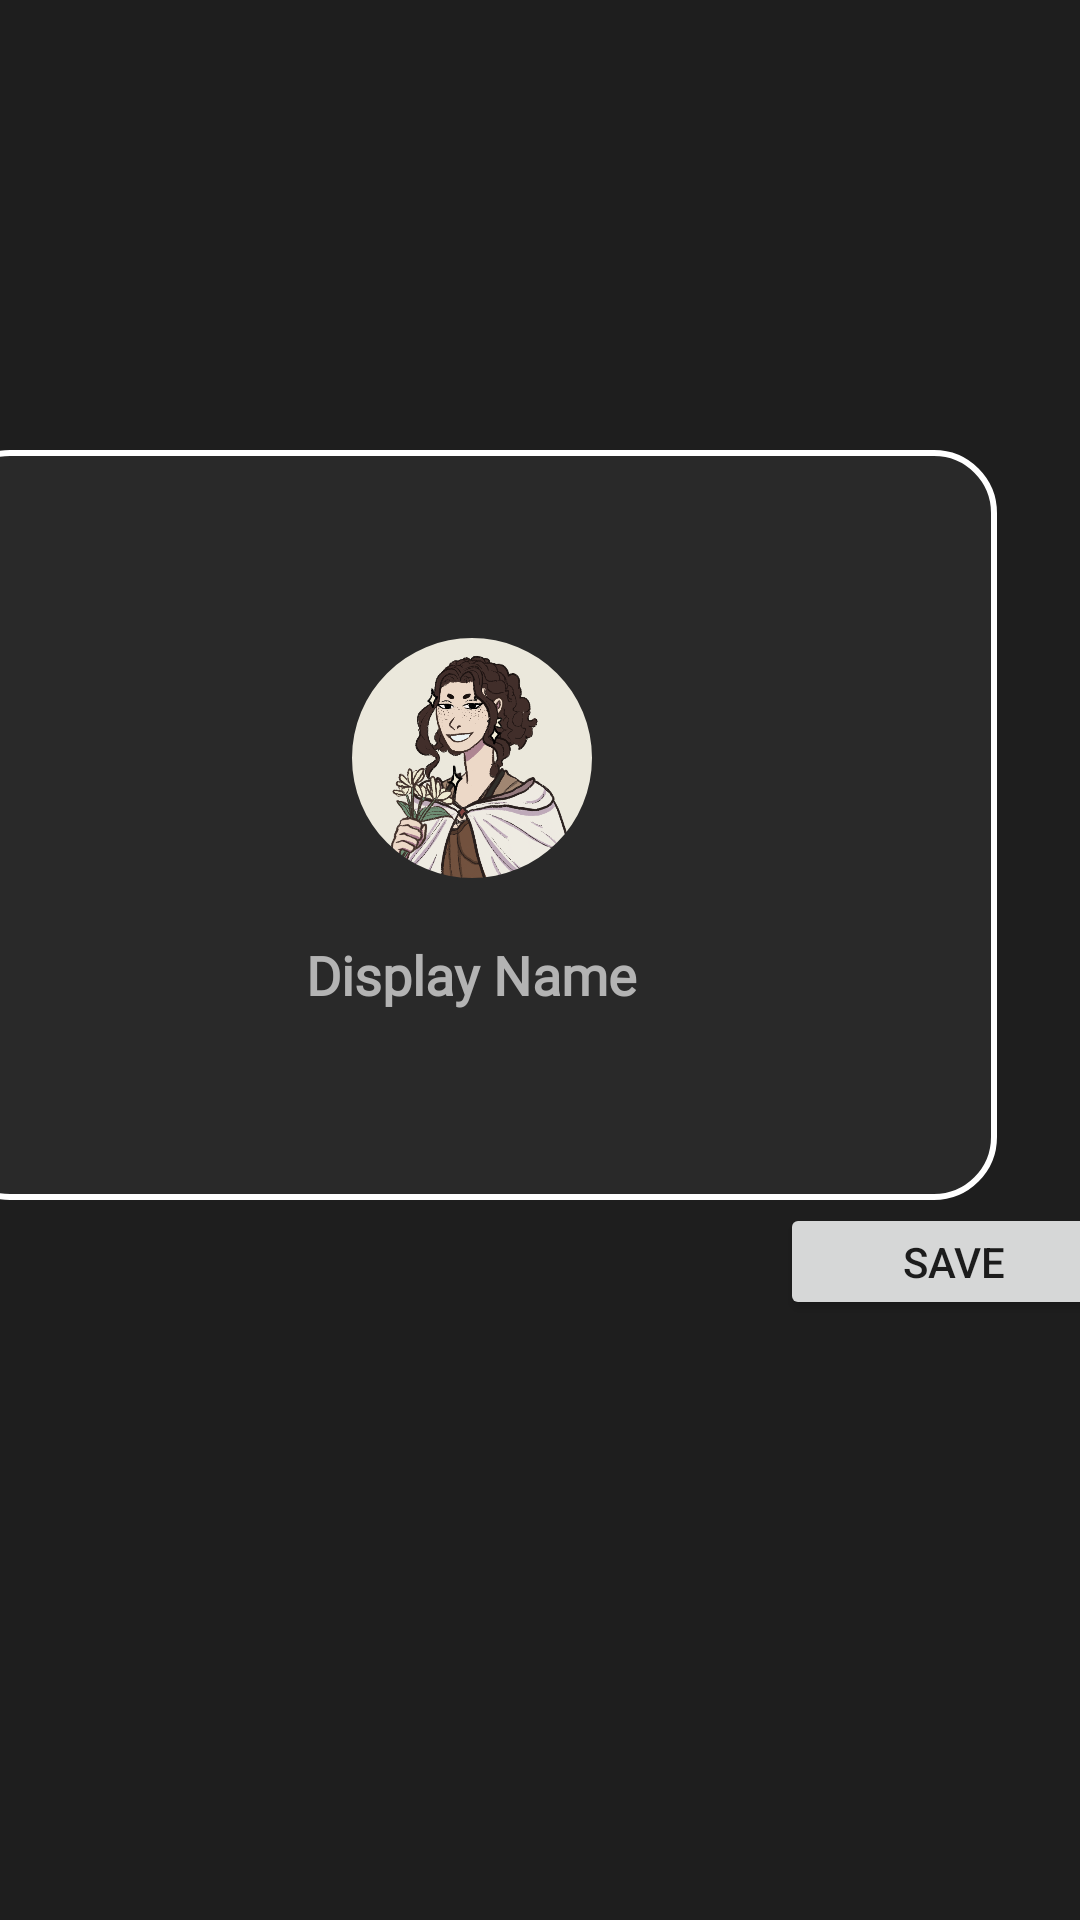

This screen was rendered from an Android layout file. Write that file and the resources it references.
<!-- AndroidManifest.xml: application theme Theme.MyNotesApplication -->
<!-- res/layout/dark_edit_profile.xml -->
<?xml version="1.0" encoding="utf-8"?>
<androidx.constraintlayout.widget.ConstraintLayout xmlns:android="http://schemas.android.com/apk/res/android"
    xmlns:app="http://schemas.android.com/apk/res-auto"
    xmlns:tools="http://schemas.android.com/tools"
    android:layout_width="match_parent"
    android:layout_height="match_parent"
    android:background="@color/darker_black" >


    <LinearLayout
        android:layout_width="350dp"
        android:layout_height="250dp"
        android:layout_marginEnd="28dp"
        android:layout_marginBottom="240dp"
        android:background="@drawable/dark_rounded_box"
        android:orientation="vertical"
        app:layout_constraintBottom_toBottomOf="parent"
        app:layout_constraintEnd_toEndOf="parent"
        tools:ignore="MissingConstraints"
        android:gravity="center" >

        <com.google.android.material.imageview.ShapeableImageView
            android:id="@+id/profilePivIv"
            android:layout_width="80dp"
            android:layout_height="80dp"
            app:shapeAppearanceOverlay="@style/circular"
            app:srcCompat="@drawable/temp_pfp" />



        <EditText
            android:id="@+id/nameETV"
            android:layout_width="wrap_content"
            android:layout_height="wrap_content"
            android:layout_marginTop="20dp"

            android:background="@null"
            android:fontFamily="@font/inter"
            android:hint="Display Name"
            android:textSize="18sp"
            android:textStyle="bold"
            android:textColorHint="#b3b3b3"
            android:textColor="@color/white"/>


    </LinearLayout>

    <Button
        android:id="@+id/saveButton"
        android:layout_width="116dp"
        android:layout_height="39dp"
        android:layout_marginStart="260dp"
        android:layout_marginBottom="200dp"
        android:text="Save"
        app:layout_constraintBottom_toBottomOf="parent"
        app:layout_constraintStart_toStartOf="parent" />


</androidx.constraintlayout.widget.ConstraintLayout>
<!-- resources referenced by this layout -->
<resources>
  <color name="darker_black">#1E1E1E</color>
  <color name="white">#FFFFFFFF</color>
  <!-- drawable dark_rounded_box (drawable) -->
  <?xml version="1.0" encoding="utf-8"?>
  <shape xmlns:android="http://schemas.android.com/apk/res/android">
      <corners  android:radius="20dp"/>
      <solid android:color="@color/black"/>
      <stroke android:width="2dp" android:color="@color/white"/>
  </shape>
  <!-- drawable temp_pfp: png bitmap (drawable, 233814 bytes) -->
  <style name="circular">
          <item name="cornerSize">50%</item>
      </style>
  <style name="Theme.MyNotesApplication" parent="Theme.MaterialComponents.DayNight.NoActionBar">
  
          
          <item name="colorPrimary">@color/purple_500</item>
          <item name="colorPrimaryVariant">@color/purple_700</item>
          <item name="colorOnPrimary">@color/white</item>
  
          
          <item name="colorSecondary">@color/teal_200</item>
          <item name="colorSecondaryVariant">@color/teal_700</item>
          <item name="colorOnSecondary">@color/black</item>
  
          
          <item name="android:statusBarColor">?attr/colorPrimaryVariant</item>
  
          
  
      </style>
  <color name="black">#292929</color>
  <color name="purple_500">#FF6200EE</color>
  <color name="purple_700">#FF3700B3</color>
  <color name="teal_200">#FF03DAC5</color>
  <color name="teal_700">#FF018786</color>
</resources>
